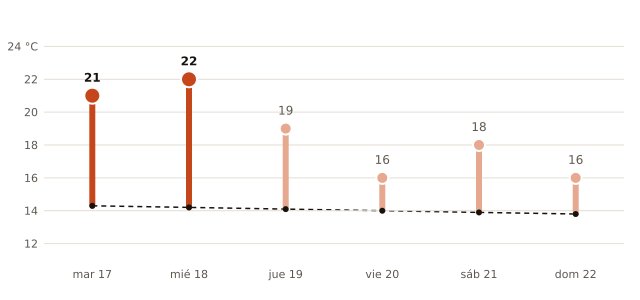

Data behind this chart, as committed beside it:
fecha, máxima_prevista_C, máxima_normal_1991_2020_C
2026-11-17, 21, 14.3
2026-11-18, 22, 14.2
2026-11-19, 19, 14.1
2026-11-20, 16, 14.0
2026-11-21, 18, 13.9
2026-11-22, 16, 13.8
